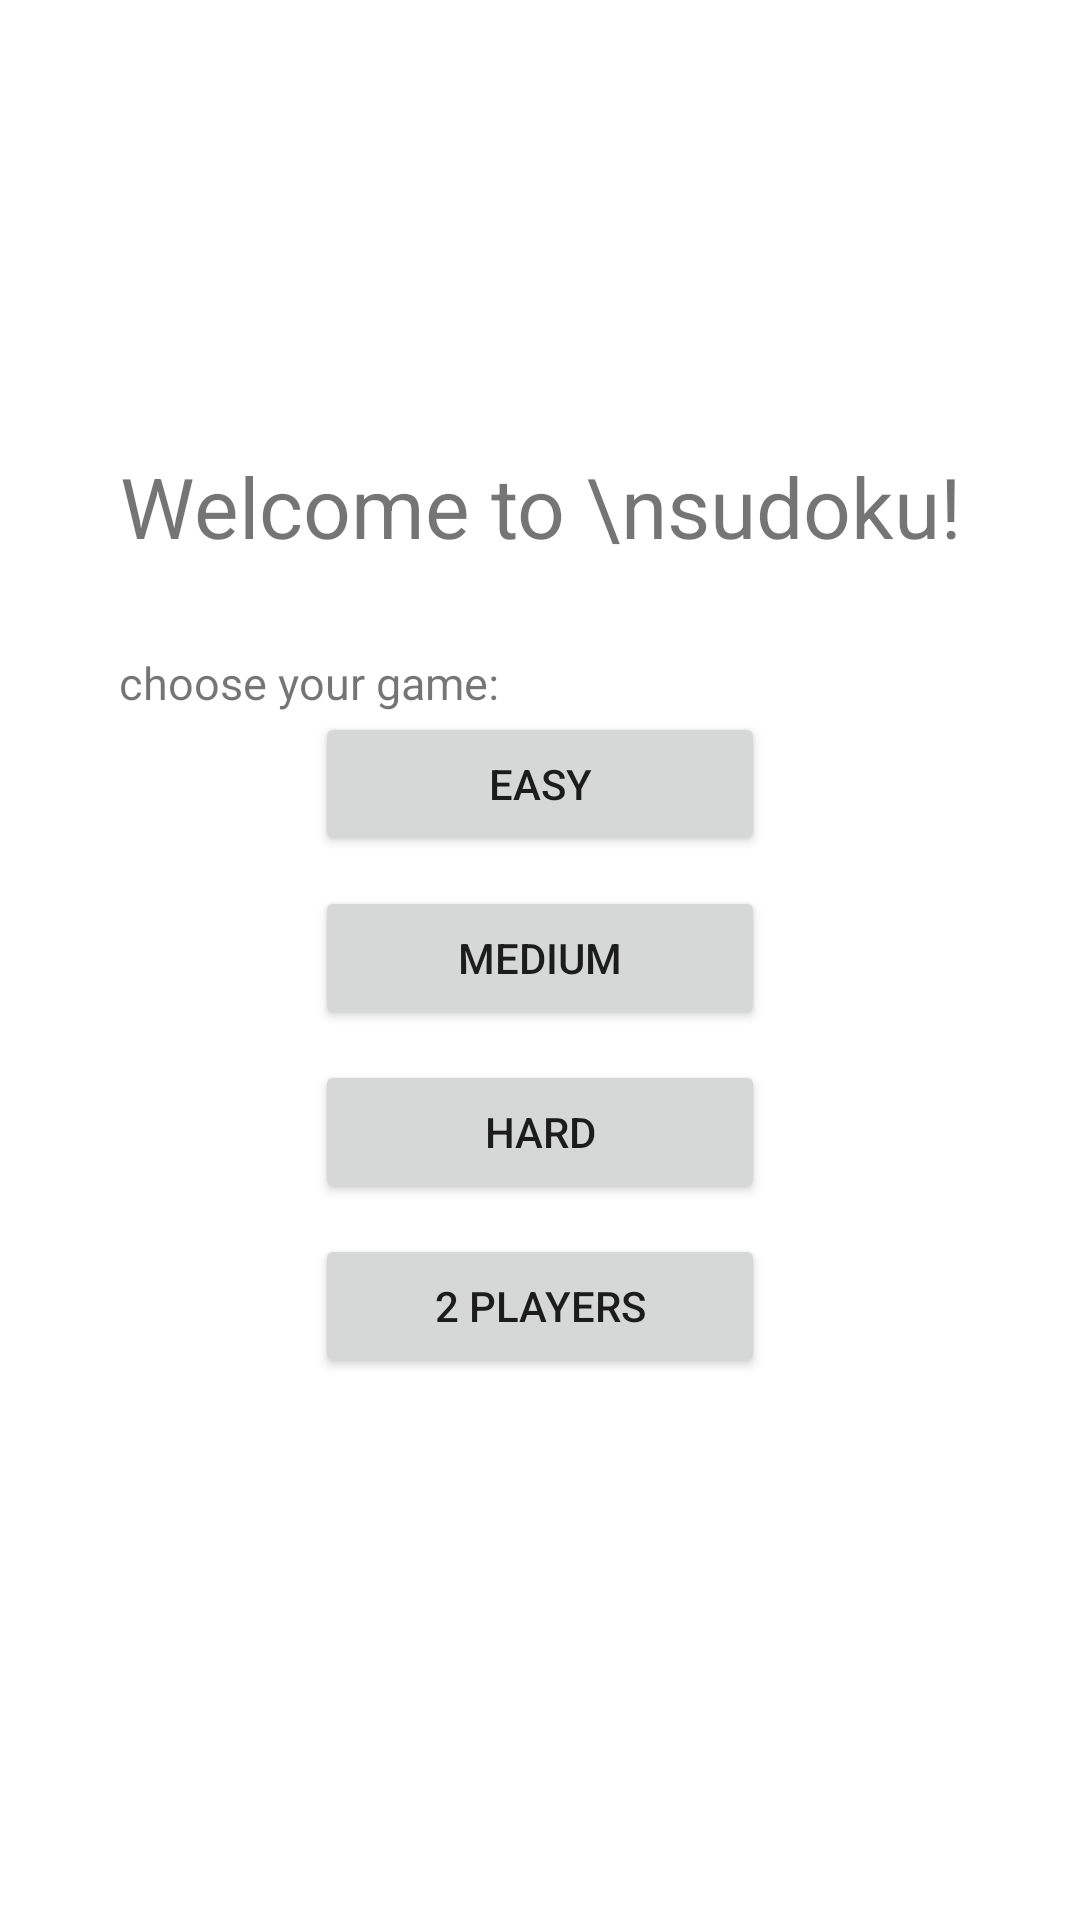

Layout XML and referenced resources for this Android screen:
<!-- AndroidManifest.xml: application theme Theme.SudokuGame -->
<!-- res/layout/activity_main.xml -->
<?xml version="1.0" encoding="utf-8"?>
<RelativeLayout xmlns:android="http://schemas.android.com/apk/res/android"
    xmlns:tools="http://schemas.android.com/tools"
    android:layout_width="match_parent"
    android:layout_height="match_parent"
    tools:context=".MainActivity">

    <TextView
        android:id="@+id/banner"
        android:layout_width="wrap_content"
        android:layout_height="wrap_content"
        android:layout_marginTop="150dp"
        android:text="Welcome to \nsudoku!"
        android:textAlignment="center"
        android:textSize="28sp"
        android:layout_centerHorizontal="true" />
    <TextView
        android:layout_width="wrap_content"
        android:layout_height="wrap_content"
        android:layout_marginTop="30dp"
        android:text="choose your game:"
        android:layout_below="@+id/banner"
        android:textSize="15sp"
        android:layout_alignStart="@+id/banner" />

    <Button
        android:id="@+id/easyButton"
        android:layout_width="150dp"
        android:layout_height="wrap_content"
        android:text="easy"
        android:layout_marginTop="50dp"
        android:layout_below="@+id/banner"
        android:layout_centerHorizontal="true"/>

    <Button
        android:id="@+id/mediumButton"
        android:layout_width="150dp"
        android:layout_height="wrap_content"
        android:layout_below="@+id/easyButton"
        android:layout_centerHorizontal="true"
        android:layout_marginTop="10dp"
        android:text="medium" />
    <Button
        android:id="@+id/hardButton"
        android:layout_width="150dp"
        android:layout_height="wrap_content"
        android:layout_below="@+id/mediumButton"
        android:layout_centerHorizontal="true"
        android:layout_marginTop="10dp"
        android:text="hard" />

    <Button
        android:id="@+id/twoPlayersButton"
        android:layout_width="150dp"
        android:layout_height="wrap_content"
        android:layout_marginTop="10dp"
        android:layout_below="@+id/hardButton"
        android:layout_centerHorizontal="true"
        android:text="2 players" />

</RelativeLayout>
<!-- resources referenced by this layout -->
<resources>
  <style name="Theme.SudokuGame" parent="Theme.MaterialComponents.DayNight.DarkActionBar">
          
          <item name="colorPrimary">@color/purple_500</item>
          <item name="colorPrimaryVariant">@color/purple_700</item>
          <item name="colorOnPrimary">@color/white</item>
          
          <item name="colorSecondary">@color/teal_200</item>
          <item name="colorSecondaryVariant">@color/teal_700</item>
          <item name="colorOnSecondary">@color/black</item>
          
          <item name="android:statusBarColor">?attr/colorPrimaryVariant</item>
          
      </style>
  <!-- not gathered from this repository: default colours our renderer supplied (Android Studio template values) -->
  <color name="purple_500">#FF6200EE</color>
  <color name="purple_700">#FF3700B3</color>
  <color name="teal_200">#FF03DAC5</color>
  <color name="teal_700">#FF018786</color>
  <color name="black">#FF000000</color>
  <color name="white">#FFFFFFFF</color>
</resources>
